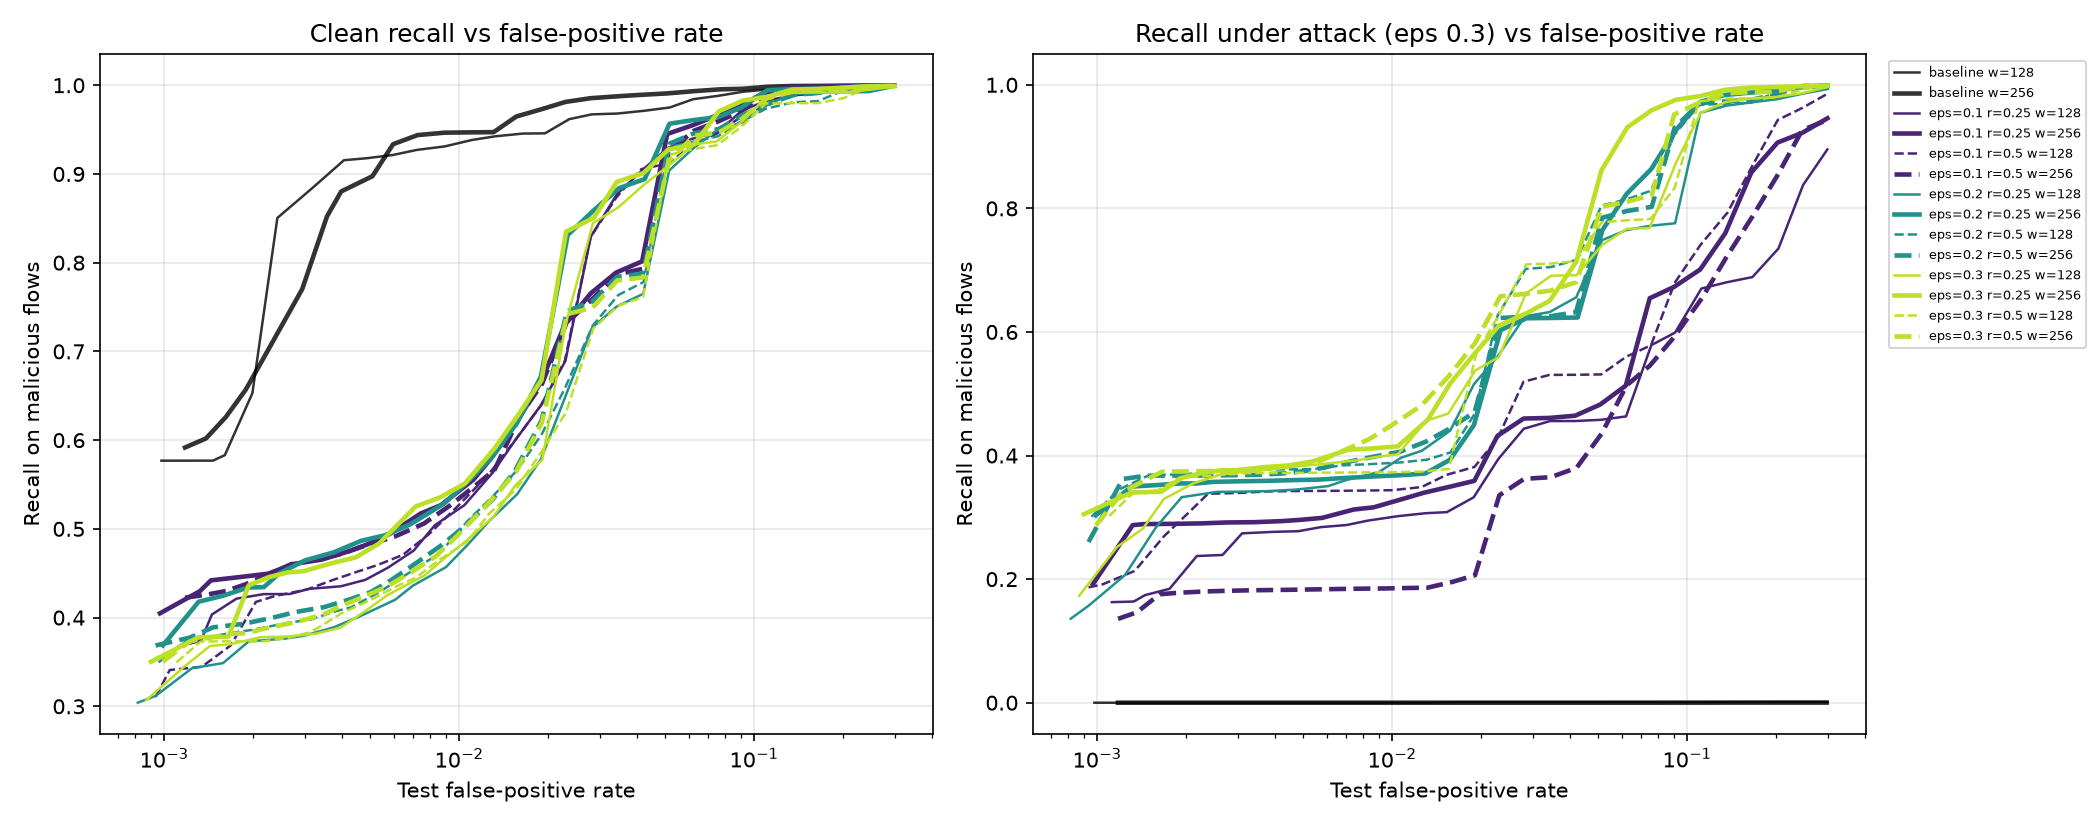

Source data for this figure (header and first rows):
name, kind, width, train_eps, adv_ratio, test_fpr, clean_recall, recall_after_attack, corrected_esr
baseline w=128, baseline, 128, , , 0.0009796, 0.5769, 0.0, 1.0
baseline w=128, baseline, 128, , , 0.001464, 0.5769, 0.0, 1.0
baseline w=128, baseline, 128, , , 0.001464, 0.5769, 0.0, 1.0
baseline w=128, baseline, 128, , , 0.001607, 0.5831, 0.0, 1.0
baseline w=128, baseline, 128, , , 0.001992, 0.6529, 0.0, 1.0
baseline w=128, baseline, 128, , , 0.002421, 0.8505, 0.0, 1.0
baseline w=128, baseline, 128, , , 0.003181, 0.8841, 0.0, 1.0
baseline w=128, baseline, 128, , , 0.004072, 0.9155, 0.0, 1.0
baseline w=128, baseline, 128, , , 0.004865, 0.9178, 0.0, 1.0
baseline w=128, baseline, 128, , , 0.005966, 0.9214, 0.0, 1.0
baseline w=128, baseline, 128, , , 0.007187, 0.9271, 0.0, 1.0
baseline w=128, baseline, 128, , , 0.008937, 0.931, 0.0, 1.0
baseline w=128, baseline, 128, , , 0.01106, 0.9383, 8.98391878537418e-05, 0.9999
baseline w=128, baseline, 128, , , 0.01324, 0.9424, 0.0001348, 0.9999
baseline w=128, baseline, 128, , , 0.0165, 0.9456, 0.0008086, 0.9993
baseline w=128, baseline, 128, , , 0.01956, 0.9458, 0.0008086, 0.9993
baseline w=128, baseline, 128, , , 0.02363, 0.9618, 0.0008086, 0.9992
baseline w=128, baseline, 128, , , 0.02815, 0.9672, 0.0008086, 0.9992
baseline w=128, baseline, 128, , , 0.03437, 0.9681, 0.0008086, 0.9992
baseline w=128, baseline, 128, , , 0.0424, 0.9712, 0.0008086, 0.9992
baseline w=128, baseline, 128, , , 0.0518, 0.9749, 0.0008086, 0.9992
baseline w=128, baseline, 128, , , 0.06213, 0.9842, 0.0008535, 0.9991
baseline w=128, baseline, 128, , , 0.07552, 0.9881, 0.0008535, 0.9991
baseline w=128, baseline, 128, , , 0.09212, 0.9928, 0.0008535, 0.9991
baseline w=128, baseline, 128, , , 0.1118, 0.9952, 0.0008535, 0.9991
baseline w=128, baseline, 128, , , 0.1353, 0.9965, 0.0008984, 0.9991
baseline w=128, baseline, 128, , , 0.1667, 0.9983, 0.0009882, 0.999
baseline w=128, baseline, 128, , , 0.2011, 0.9992, 0.001033, 0.999
baseline w=128, baseline, 128, , , 0.2433, 0.9997, 0.001033, 0.999
baseline w=128, baseline, 128, , , 0.2998, 0.9999, 0.001078, 0.9989
baseline w=256, baseline, 256, , , 0.001178, 0.5917, 0.0, 1.0
baseline w=256, baseline, 256, , , 0.001387, 0.6019, 0.0, 1.0
baseline w=256, baseline, 256, , , 0.001618, 0.6259, 0.0, 1.0
baseline w=256, baseline, 256, , , 0.001893, 0.657, 0.0, 1.0
baseline w=256, baseline, 256, , , 0.002201, 0.6957, 0.0, 1.0
baseline w=256, baseline, 256, , , 0.002939, 0.7701, 0.0, 1.0
baseline w=256, baseline, 256, , , 0.003566, 0.8522, 0.0, 1.0
baseline w=256, baseline, 256, , , 0.003984, 0.8803, 0.0, 1.0
baseline w=256, baseline, 256, , , 0.005085, 0.8974, 0.0, 1.0
baseline w=256, baseline, 256, , , 0.005977, 0.9336, 0.0, 1.0
baseline w=256, baseline, 256, , , 0.007231, 0.9438, 0.0, 1.0
baseline w=256, baseline, 256, , , 0.008926, 0.9465, 0.0, 1.0
baseline w=256, baseline, 256, , , 0.01117, 0.9469, 0.0, 1.0
baseline w=256, baseline, 256, , , 0.0131, 0.9471, 0.0, 1.0
baseline w=256, baseline, 256, , , 0.01564, 0.9648, 0.0, 1.0
baseline w=256, baseline, 256, , , 0.01918, 0.9733, 0.0, 1.0
baseline w=256, baseline, 256, , , 0.02294, 0.9812, 0.0, 1.0
baseline w=256, baseline, 256, , , 0.0279, 0.9854, 0.0, 1.0
baseline w=256, baseline, 256, , , 0.03443, 0.9876, 0.0, 1.0
baseline w=256, baseline, 256, , , 0.04132, 0.9892, 0.0, 1.0
baseline w=256, baseline, 256, , , 0.05094, 0.9908, 0.0, 1.0
baseline w=256, baseline, 256, , , 0.06215, 0.9933, 0.0, 1.0
baseline w=256, baseline, 256, , , 0.07648, 0.9954, 0.0, 1.0
baseline w=256, baseline, 256, , , 0.09193, 0.996, 4.49195939268709e-05, 1
baseline w=256, baseline, 256, , , 0.1116, 0.9983, 4.49195939268709e-05, 1
baseline w=256, baseline, 256, , , 0.1344, 0.9991, 0.0001348, 0.9999
baseline w=256, baseline, 256, , , 0.1648, 0.9993, 0.0001348, 0.9999
baseline w=256, baseline, 256, , , 0.2005, 0.9996, 0.0001797, 0.9999
baseline w=256, baseline, 256, , , 0.2449, 0.9998, 0.0001797, 0.9998
baseline w=256, baseline, 256, , , 0.2973, 0.9998, 0.0001797, 0.9998
... 360 more rows
